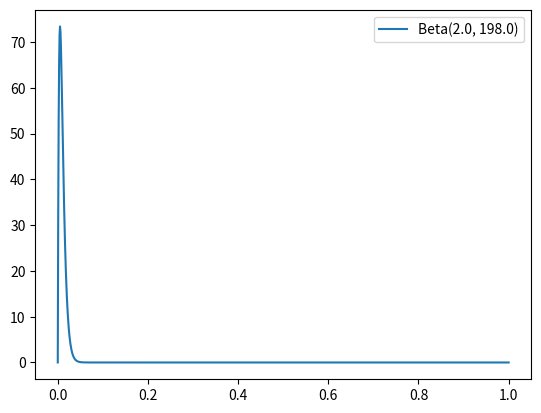

Write Python code to recreate this figure.
import numpy as np
import scipy
from matplotlib import pyplot as plt


def plot_beta(a, b):
    x = np.linspace(0, 1, 1000)
    plt.plot(x, scipy.stats.beta.pdf(x, a, b), label=f'Beta({a}, {b})')
    plt.legend()
    plt.show()

if __name__ == '__main__':
    k = 200
    mu = 0.01
    plot_beta(k*mu, (1-mu)*k)